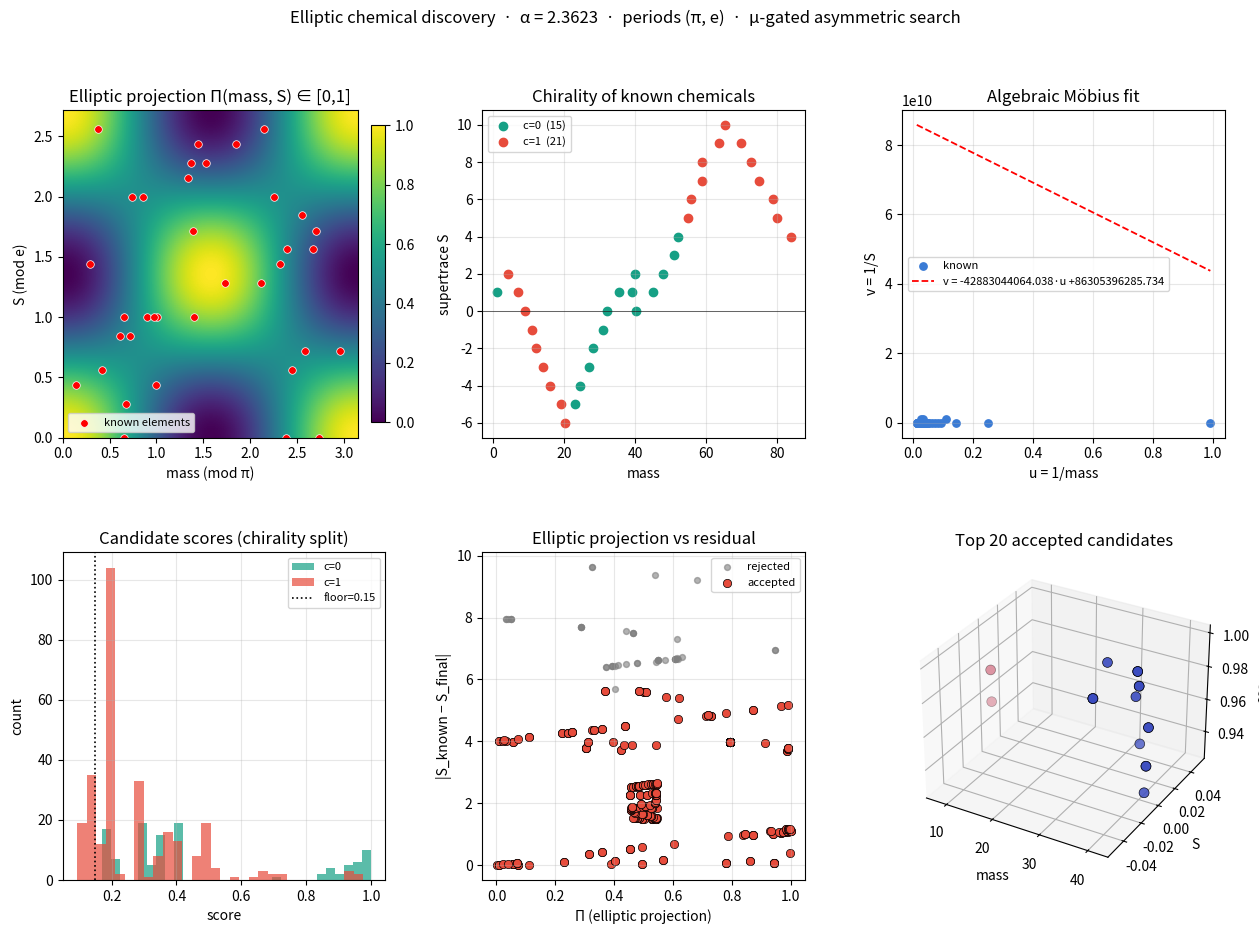

Source code (Python):
#!/usr/bin/env python3
"""
elliptic_chemical_discovery.py
==============================

Chemical discovery harness on the elliptic algebraic / transcendental split.

    known chemicals        →  algebraic side       (1/mass vs 1/S)
    unknown candidates     →  transcendental side  (asymmetric μ-gated search)
    chirality              →  bounded elliptic Π ∈ [0,1], periods (π, e)
    data                   →  element supertraces  (elements-supertrace.py)

Pipeline
--------
  1. every chemical has (mass, S, shells)
  2. build its 6×6 spinor Z from shells
     · Π₆(Z) = det(Z),  χ = arg Π₆,  c ∈ {0,1}  (chirality)
  3. project (mass, S) onto the elliptic curve
        Π_e(mass, S) = ½(1 + cos(2·mass)·cos(2π·S/e))   ∈ [0,1]
  4. fit known chemicals on the algebraic side
        u = 1/mass, v = 1/S,   v ≈ a·u + b
  5. asymmetric search over μ-square-free candidates
        for each candidate k:  μ(k) ≠ 0
          · predict S_alg(k) = 1 / (a/mass_k + b)
          · add elliptic correction Π_e(k) · Δ(k)
          · score against chirality c(k)
  6. accept if the supertrace trace of the residuals exceeds threshold
"""

from __future__ import annotations

import math
from dataclasses import dataclass, field
from typing import Dict, List, Optional, Tuple

import numpy as np
import matplotlib.pyplot as plt
from mpl_toolkits.mplot3d import Axes3D  # noqa: F401


# ============================================================
#  Constants
# ============================================================
PI       = math.pi
E        = math.e
ALPHA    = 1.0 / (PI - E)          # ≈ 2.362338
W1       = PI                       # elliptic period 1
W2       = E                        # elliptic period 2
RHO      = 7.77e-16                 # wave-expanse density
BLOCK    = 6
DENSITY  = 6.0 / (PI * PI)


# ============================================================
#  Element data  (from elements-supertrace.py)
# ============================================================
ELEMENTS = {
    1:  (1, 1, 1.008, 'H'),
    2:  (18,1, 4.003, 'He'),
    3:  (1, 2, 6.941, 'Li'),
    4:  (2, 2, 9.012, 'Be'),
    5:  (13,2, 10.81, 'B'),
    6:  (14,2, 12.011, 'C'),
    7:  (15,2, 14.007, 'N'),
    8:  (16,2, 15.999, 'O'),
    9:  (17,2, 18.998, 'F'),
    10: (18,2, 20.180, 'Ne'),
    11: (1, 3, 22.990, 'Na'),
    12: (2, 3, 24.305, 'Mg'),
    13: (13,3, 26.982, 'Al'),
    14: (14,3, 28.086, 'Si'),
    15: (15,3, 30.974, 'P'),
    16: (16,3, 32.065, 'S'),
    17: (17,3, 35.453, 'Cl'),
    18: (18,3, 39.948, 'Ar'),
    19: (1, 4, 39.098, 'K'),
    20: (2, 4, 40.078, 'Ca'),
    21: (3, 4, 44.956, 'Sc'),
    22: (4, 4, 47.867, 'Ti'),
    23: (5, 4, 50.942, 'V'),
    24: (6, 4, 51.996, 'Cr'),
    25: (7, 4, 54.938, 'Mn'),
    26: (8, 4, 55.845, 'Fe'),
    27: (9, 4, 58.933, 'Co'),
    28: (10,4, 58.693, 'Ni'),
    29: (11,4, 63.546, 'Cu'),
    30: (12,4, 65.380, 'Zn'),
    31: (13,4, 69.723, 'Ga'),
    32: (14,4, 72.630, 'Ge'),
    33: (15,4, 74.922, 'As'),
    34: (16,4, 78.960, 'Se'),
    35: (17,4, 79.904, 'Br'),
    36: (18,4, 83.798, 'Kr'),
}


# ============================================================
#  Shell filling + supertrace  (elements-supertrace.py)
# ============================================================
_SUBSHELLS = [
    (1,0,2),(2,0,2),(2,1,6),(3,0,2),(3,1,6),(4,0,2),
    (3,2,10),(4,1,6),(5,0,2),(4,2,10),(5,1,6),(6,0,2),
    (4,3,14),(5,2,10),(6,1,6),(7,0,2),(5,3,14),(6,2,10),(7,1,6),
]


def electron_shells(Z: int) -> List[int]:
    shells = [0] * 8
    remaining = Z
    for n, l, cap in _SUBSHELLS:
        if remaining <= 0:
            break
        take = min(cap, remaining)
        shells[n] += take
        remaining -= take
    return shells[1:]                    # index 0..6 → n = 1..7


def supertrace_from_shells(shells: List[int]) -> float:
    S = 0.0
    for n, e in enumerate(shells, start=1):
        sign = 1 if (n % 2 == 1) else -1
        S += sign * e
    return float(S)


def wave_radius(mass: float, rho: float = RHO) -> float:
    if rho <= 0:
        return 1.0
    V = mass / rho
    return (3.0 * V / (4.0 * PI)) ** (1.0 / 3.0)


# ============================================================
#  Chemical
# ============================================================
@dataclass
class Chemical:
    """A chemical species or candidate configuration."""
    symbol: str
    Z: int
    group: int
    period: int
    mass: float
    shells: List[int]

    # derived
    supertrace: float = field(init=False)
    chirality: int = field(init=False)          # 0 or 1
    chi_angle: float = field(init=False)        # ∈ (-π, π]
    ell_proj: float = field(init=False)         # Π_e ∈ [0,1]
    spinor: np.ndarray = field(init=False)

    def __post_init__(self):
        self.supertrace = supertrace_from_shells(self.shells)
        self.spinor = self._build_spinor()
        Pi = complex(np.linalg.det(self.spinor))
        self.chi_angle = float(np.angle(Pi))
        self.chirality = 0 if math.cos(self.chi_angle) >= 0 else 1
        self.ell_proj = elliptic_projection(self.mass, self.supertrace)

    # --------------------------------------------------------
    def _build_spinor(self) -> np.ndarray:
        """
        6×6 spinor from the first six shells:

            Z[i,j] = e_i · δ_ij + ε_ij
            ε_ij   = cos(α · (i-j) · S / mass)          (chirality chirp)

        The diagonal carries the shell population.  The off-diagonal
        carries the chiral coupling induced by the supertrace.
        """
        Z = np.zeros((BLOCK, BLOCK), dtype=complex)
        e = self.shells[:BLOCK]
        for i in range(BLOCK):
            Z[i, i] = complex(e[i], 0.0)
            for j in range(BLOCK):
                if i == j:
                    continue
                w = math.cos(ALPHA * (i - j) * self.supertrace
                             / max(self.mass, 1e-9))
                Z[i, j] = complex(w, 0.0)
        return Z


# ============================================================
#  Bounded elliptic projection  (Figure 3.5, periods π and e)
# ============================================================
def elliptic_projection(x: float, y: float) -> float:
    """
    Π(x, y) = ½(1 + cos(2π x/π) cos(2π y/e))  ∈ [0, 1].
    """
    u = (x / W1) % 1.0
    v = (y / W2) % 1.0
    return 0.5 * (1.0 + math.cos(2 * math.pi * u) *
                        math.cos(2 * math.pi * v))


def elliptic_projection_vec(x: np.ndarray, y: np.ndarray) -> np.ndarray:
    u = (x / W1) % 1.0
    v = (y / W2) % 1.0
    return 0.5 * (1.0 + np.cos(2 * np.pi * u) * np.cos(2 * np.pi * v))


# ============================================================
#  Algebraic side  ·  1/mass  vs  1/S  (Möbius fit)
# ============================================================
def mobius_fit(mass: np.ndarray, S: np.ndarray) -> Tuple[float, float]:
    u = 1.0 / np.maximum(np.abs(mass), 1e-12)
    v = 1.0 / np.where(np.abs(S) < 1e-12, 1e-12, S)
    A = np.vstack([u, np.ones_like(u)]).T
    a, b = np.linalg.lstsq(A, v, rcond=None)[0]
    return float(a), float(b)


def mobius_predict(mass: float, a: float, b: float) -> float:
    u = 1.0 / max(abs(mass), 1e-12)
    denom = a * u + b
    if abs(denom) < 1e-12:
        return 0.0
    return 1.0 / denom


# ============================================================
#  Transcendental side  ·  imaginary-plane correction
# ============================================================
def transcendental_correction(mass: float, S: float,
                              alpha: float = ALPHA) -> float:
    """
    Δ(mass, S) = α · Im( q̄ · p ) / (1 + |p|²)
        p = mass^i,  q = S^i.
    """
    p = complex(math.cos(math.log(max(mass, 1e-12))),
                math.sin(math.log(max(mass, 1e-12))))
    q = complex(math.cos(math.log(max(abs(S), 1e-12))),
                math.sin(math.log(max(abs(S), 1e-12))))
    num = float(np.imag(np.conj(q) * p))
    den = 1.0 + abs(p) ** 2
    return alpha * num / den


# ============================================================
#  Möbius sieve  ·  asymmetric candidate gating
# ============================================================
def mobius_sieve(K: int) -> np.ndarray:
    if K < 1:
        return np.zeros(K + 1, dtype=np.int8)
    mu = np.zeros(K + 1, dtype=np.int8)
    mu[1] = 1
    primes, is_comp = [], np.zeros(K + 1, dtype=bool)
    for i in range(2, K + 1):
        if not is_comp[i]:
            primes.append(i); mu[i] = -1
        for p in primes:
            if i * p > K:
                break
            is_comp[i * p] = True
            if i % p == 0:
                mu[i * p] = 0; break
            mu[i * p] = -mu[i]
    return mu


# ============================================================
#  Supertrace of a residual ensemble
# ============================================================
def residual_supertrace(residuals: np.ndarray) -> float:
    S = 0.0
    for k, r in enumerate(residuals):
        sign = 1.0 if (k % 2 == 0) else -1.0
        S += sign * abs(r)
    return float(S)


def entropy_mass(S: float, N: int) -> Tuple[float, float]:
    if N <= 0 or S == 0.0:
        return 0.0, 0.0
    p = min(abs(S) / N, 0.9999)
    H = -ALPHA * p * math.log(p) if p > 0 else 0.0
    return float(H), float(abs(S) * math.exp(-H)) if H < 700 else 0.0


# ============================================================
#  Discovery result
# ============================================================
@dataclass
class DiscoveryCandidate:
    """A candidate chemical plus its elliptic decision trace."""
    chemical: Chemical
    S_alg: float                    # algebraic prediction
    Delta: float                    # transcendental correction
    S_final: float                  # algebraic + Π · Δ
    residual: float                 # |S_known − S_final|
    ell_proj: float                 # Π_e ∈ [0,1]
    chirality: int                  # 0 or 1
    mu_k: int                       # Möbius gate value at the address
    score: float                    # chirality-weighted trace
    accepted: bool


class EllipticChemicalDiscovery:
    """
    Chemical discovery harness:

        known chemicals   →  algebraic fit
        candidate pool    →  μ-square-free asymmetric search
        elliptic curve    →  Π ∈ [0,1] with periods (π, e)
        chirality         →  from det(Z_shells)
        accept            →  supertrace trace above threshold
    """
    def __init__(self,
                 K_sieve: int = 512,
                 acceptance_floor: float = 0.15,
                 chirality_target: Optional[int] = None):
        self.known: List[Chemical] = []
        self.a = 0.0
        self.b = 0.0
        self.K_sieve = int(K_sieve)
        self.mu = mobius_sieve(self.K_sieve)
        self.acceptance_floor = float(acceptance_floor)
        self.chirality_target = chirality_target
        self.candidates: List[DiscoveryCandidate] = []

    # --------------------------------------------------------
    def load_known_elements(self) -> None:
        for Z, (g, p, m, sym) in ELEMENTS.items():
            shells = electron_shells(Z)
            self.known.append(Chemical(
                symbol=sym, Z=Z, group=g, period=p,
                mass=m, shells=shells))
        m_arr = np.array([c.mass for c in self.known])
        S_arr = np.array([c.supertrace for c in self.known])
        self.a, self.b = mobius_fit(m_arr, S_arr)

    # --------------------------------------------------------
    def _score(self, ch: Chemical,
               S_alg: float, Delta: float,
               ell: float,
               mu_k: int) -> Tuple[float, float]:
        S_final = S_alg + ell * Delta
        residual = abs(ch.supertrace - S_final)

        # chirality weight
        if self.chirality_target is None:
            chi_w = 1.0
        elif ch.chirality == self.chirality_target:
            chi_w = 1.0
        else:
            chi_w = 0.25              # down-weight the wrong chirality

        # μ gate: square-free indices are physical
        mu_w = 1.0 if mu_k != 0 else 0.0

        # combined score
        score = chi_w * mu_w / (1.0 + residual)
        return S_final, score

    # --------------------------------------------------------
    def search(self,
               mass_range: Tuple[float, float] = (1.0, 90.0),
               group_range: Tuple[int, int] = (1, 18),
               period_range: Tuple[int, int] = (1, 6),
               max_candidates: int = 400,
               seed: int = 2024) -> List[DiscoveryCandidate]:
        """
        Asymmetric search over μ-square-free candidate addresses.

        Each address k ∈ {1, …, K_sieve} with μ(k) ≠ 0 seeds a
        candidate.  The transcendental plane picks the mass; the
        algebraic Möbius fit predicts the supertrace; the elliptic
        projection Π and the chirality decide acceptance.
        """
        rng = np.random.default_rng(seed)
        self.candidates = []
        live = [k for k in range(1, self.K_sieve + 1) if self.mu[k] != 0]
        if not live:
            return []

        for _ in range(max_candidates):
            k = int(rng.choice(live))
            mu_k = int(self.mu[k])

            # seed the mass by the transcendental flow  k → mass
            # mass = exp(log(k) · (1 + Δ_small))  keeps the mass
            # tied to the square-free address
            base_mass = math.exp(math.log(k + 1.0) *
                                  (0.3 + 0.7 * (k % 7) / 7.0))
            mass = float(np.clip(base_mass,
                                 mass_range[0], mass_range[1]))
            group  = int(rng.integers(group_range[0], group_range[1] + 1))
            period = int(rng.integers(period_range[0], period_range[1] + 1))

            # fake Z and shells for a candidate: shells are derived
            # from the mass via the inverse harmonic map
            n_e = max(1, int(round(mass / 4)))
            shells = electron_shells(min(36, n_e * 2))
            if not any(shells):
                shells = [1] + [0] * 6

            ch = Chemical(
                symbol=f"X{k}",
                Z=int(k), group=group, period=period,
                mass=mass, shells=shells)

            S_alg = mobius_predict(mass, self.a, self.b)
            Delta = transcendental_correction(mass, ch.supertrace)
            ell = ch.ell_proj

            S_final, score = self._score(ch, S_alg, Delta, ell, mu_k)
            residual = abs(ch.supertrace - S_final)
            accepted = (score >= self.acceptance_floor)

            self.candidates.append(DiscoveryCandidate(
                chemical=ch,
                S_alg=S_alg, Delta=Delta, S_final=S_final,
                residual=residual, ell_proj=ell,
                chirality=ch.chirality, mu_k=mu_k,
                score=score, accepted=accepted,
            ))

        self.candidates.sort(key=lambda c: -c.score)
        return self.candidates

    # --------------------------------------------------------
    def best(self, n: int = 5,
             require_chirality: Optional[int] = None
             ) -> List[DiscoveryCandidate]:
        pool = self.candidates
        if require_chirality is not None:
            pool = [c for c in pool if c.chirality == require_chirality]
        return pool[:n]

    # --------------------------------------------------------
    def supertrace_report(self) -> Dict:
        if not self.candidates:
            return dict(S=0.0, H=0.0, m=0.0, n=0)
        residuals = np.array([c.residual for c in self.candidates])
        S = residual_supertrace(residuals)
        H, m = entropy_mass(S, len(residuals))
        return dict(S=S, H=H, m=m, n=len(residuals),
                    n_accepted=sum(1 for c in self.candidates if c.accepted))


# ============================================================
#  Visualization
# ============================================================
def visualize(harness: EllipticChemicalDiscovery):
    fig = plt.figure(figsize=(15, 10))
    gs = fig.add_gridspec(2, 3, hspace=0.35, wspace=0.30)

    # (a) elliptic projection surface with known chemicals
    ax = fig.add_subplot(gs[0, 0])
    xs = np.linspace(0, W1, 160)
    ys = np.linspace(0, W2, 160)
    X, Y = np.meshgrid(xs, ys)
    P = elliptic_projection_vec(X, Y)
    im = ax.imshow(P, extent=[0, W1, 0, W2], origin="lower",
                   cmap="viridis", aspect="auto", vmin=0, vmax=1)
    ax.scatter([c.mass % W1 for c in harness.known],
               [c.supertrace % W2 for c in harness.known],
               c="red", s=30, edgecolors="w", linewidths=0.5,
               label="known elements")
    ax.set_xlabel("mass (mod π)")
    ax.set_ylabel("S (mod e)")
    ax.set_title("Elliptic projection Π(mass, S) ∈ [0,1]")
    ax.legend(fontsize=8)
    plt.colorbar(im, ax=ax, fraction=0.046, pad=0.04)

    # (b) chirality of known elements
    ax = fig.add_subplot(gs[0, 1])
    chi0 = [c for c in harness.known if c.chirality == 0]
    chi1 = [c for c in harness.known if c.chirality == 1]
    ax.scatter([c.mass for c in chi0], [c.supertrace for c in chi0],
               c="#16a085", s=36, label=f"c=0  ({len(chi0)})")
    ax.scatter([c.mass for c in chi1], [c.supertrace for c in chi1],
               c="#e74c3c", s=36, label=f"c=1  ({len(chi1)})")
    ax.axhline(0, color="k", lw=0.4)
    ax.set_xlabel("mass"); ax.set_ylabel("supertrace S")
    ax.set_title("Chirality of known chemicals")
    ax.legend(fontsize=8); ax.grid(alpha=0.3)

    # (c) algebraic fit
    ax = fig.add_subplot(gs[0, 2])
    m_arr = np.array([c.mass for c in harness.known])
    S_arr = np.array([c.supertrace for c in harness.known])
    u = 1.0 / m_arr
    v = 1.0 / np.where(np.abs(S_arr) < 1e-9, 1e-9, S_arr)
    ax.scatter(u, v, c="#3a7bd5", s=28, label="known")
    uu = np.linspace(u.min(), u.max(), 100)
    ax.plot(uu, harness.a * uu + harness.b, "r--", lw=1.3,
            label=f"v = {harness.a:+.3f}·u {harness.b:+.3f}")
    ax.set_xlabel("u = 1/mass"); ax.set_ylabel("v = 1/S")
    ax.set_title("Algebraic Möbius fit")
    ax.legend(fontsize=8); ax.grid(alpha=0.3)

    # (d) candidate scores
    ax = fig.add_subplot(gs[1, 0])
    if harness.candidates:
        sc = [c.score for c in harness.candidates]
        ch = [c.chirality for c in harness.candidates]
        ax.hist([s for s, c in zip(sc, ch) if c == 0],
                bins=30, color="#16a085", alpha=0.7, label="c=0")
        ax.hist([s for s, c in zip(sc, ch) if c == 1],
                bins=30, color="#e74c3c", alpha=0.7, label="c=1")
        ax.axvline(harness.acceptance_floor, color="k", ls=":",
                   lw=1.2, label=f"floor={harness.acceptance_floor}")
    ax.set_xlabel("score"); ax.set_ylabel("count")
    ax.set_title("Candidate scores (chirality split)")
    ax.legend(fontsize=8); ax.grid(alpha=0.3)

    # (e) residual vs Π
    ax = fig.add_subplot(gs[1, 1])
    if harness.candidates:
        ell = [c.ell_proj for c in harness.candidates]
        res = [c.residual for c in harness.candidates]
        acc = [c.accepted for c in harness.candidates]
        ax.scatter([e for e, a in zip(ell, acc) if not a],
                   [r for r, a in zip(res, acc) if not a],
                   c="gray", s=18, alpha=0.6, label="rejected")
        ax.scatter([e for e, a in zip(ell, acc) if a],
                   [r for r, a in zip(res, acc) if a],
                   c="#e74c3c", s=36, edgecolors="k",
                   linewidths=0.5, label="accepted")
    ax.set_xlabel("Π (elliptic projection)")
    ax.set_ylabel("|S_known − S_final|")
    ax.set_title("Elliptic projection vs residual")
    ax.legend(fontsize=8); ax.grid(alpha=0.3)

    # (f) best candidates in the (mass, S) plane
    ax = fig.add_subplot(gs[1, 2], projection="3d")
    if harness.candidates:
        best = harness.best(20)
        ax.scatter([c.chemical.mass for c in best],
                   [c.chemical.supertrace for c in best],
                   [c.score for c in best],
                   c=[c.chirality for c in best],
                   cmap="coolwarm", s=50, edgecolors="k",
                   linewidths=0.5)
    ax.set_xlabel("mass"); ax.set_ylabel("S")
    ax.set_zlabel("score")
    ax.set_title("Top 20 accepted candidates")

    plt.suptitle(
        f"Elliptic chemical discovery  ·  α = {ALPHA:.4f}  ·  "
        f"periods (π, e)  ·  μ-gated asymmetric search",
        fontsize=12)
    plt.tight_layout(rect=[0, 0, 1, 0.95])
    plt.show()


# ============================================================
#  Demo
# ============================================================
def demo():
    print("=" * 78)
    print("Elliptic chemical discovery harness")
    print("=" * 78)
    print(f"  α = 1/(π − e)       = {ALPHA:.6f}")
    print(f"  ω₁ = π              = {W1:.6f}")
    print(f"  ω₂ = e              = {W2:.6f}")
    print(f"  6/π²                = {DENSITY:.6f}  (μ density)")
    print()

    harness = EllipticChemicalDiscovery(
        K_sieve=512, acceptance_floor=0.15,
        chirality_target=None)
    harness.load_known_elements()

    print(f"--- known chemicals (algebraic side) ---")
    print(f"  loaded        = {len(harness.known)}")
    print(f"  algebraic a   = {harness.a:+.6f}")
    print(f"  algebraic b   = {harness.b:+.6f}")
    chi0 = sum(1 for c in harness.known if c.chirality == 0)
    chi1 = sum(1 for c in harness.known if c.chirality == 1)
    print(f"  chirality c=0 : {chi0}    c=1 : {chi1}")
    print()

    print(f"--- known chemicals (sample) ---")
    print(f"  {'Z':>3s}  {'sym':>4s}  {'mass':>8s}  {'S':>6s}  "
          f"{'χ':>8s}  {'c':>2s}  {'Π':>6s}")
    for c in harness.known[:12]:
        print(f"  {c.Z:>3d}  {c.symbol:>4s}  {c.mass:>8.3f}  "
              f"{c.supertrace:>+6.1f}  {c.chi_angle:>+8.4f}  "
              f"{c.chirality:>2d}  {c.ell_proj:>6.4f}")
    print()

    print("--- asymmetric search over μ-square-free candidates ---")
    cands = harness.search(mass_range=(1.0, 90.0), max_candidates=400)
    print(f"  candidates searched : {len(cands)}")
    print(f"  accepted            : "
          f"{sum(1 for c in cands if c.accepted)}")
    print(f"  μ = +1              : "
          f"{sum(1 for c in cands if c.mu_k == 1)}")
    print(f"  μ = -1              : "
          f"{sum(1 for c in cands if c.mu_k == -1)}")
    print()

    print("--- top 10 candidates ---")
    print(f"  {'sym':>5s}  {'mass':>8s}  {'S_known':>8s}  "
          f"{'S_alg':>8s}  {'Δ':>8s}  {'S_final':>8s}  "
          f"{'Π':>6s}  {'c':>2s}  {'μ':>3s}  {'score':>6s}")
    for c in harness.best(10):
        print(f"  {c.chemical.symbol:>5s}  {c.chemical.mass:>8.3f}  "
              f"{c.chemical.supertrace:>+8.1f}  "
              f"{c.S_alg:>+8.4f}  {c.Delta:>+8.4f}  "
              f"{c.S_final:>+8.4f}  "
              f"{c.ell_proj:>6.4f}  {c.chirality:>2d}  "
              f"{c.mu_k:>+3d}  {c.score:>6.4f}")
    print()

    rep = harness.supertrace_report()
    print("--- residual supertrace / entropy / mass ---")
    print(f"  S (supertrace)      = {rep['S']:+.6e}")
    print(f"  H (entropy)         = {rep['H']:.6f}")
    print(f"  m (invariant mass)  = {rep['m']:.6e}")
    print(f"  n candidates        = {rep['n']}")
    print(f"  n accepted          = {rep['n_accepted']}")
    print()

    # chirality-restricted search
    print("--- chirality-restricted search (target c = 0) ---")
    h2 = EllipticChemicalDiscovery(
        K_sieve=256, acceptance_floor=0.15, chirality_target=0)
    h2.load_known_elements()
    h2.search(mass_range=(1.0, 60.0), max_candidates=200)
    best0 = h2.best(5, require_chirality=0)
    print(f"  accepted c=0        : "
          f"{sum(1 for c in h2.candidates if c.accepted)}")
    for c in best0:
        print(f"    {c.chemical.symbol:>6s}  mass={c.chemical.mass:>7.3f}  "
              f"score={c.score:.4f}  Π={c.ell_proj:.4f}")
    print()

    print("--- pipeline summary ---")
    print("  1. known chemicals    →  algebraic fit  v ≈ a·u + b")
    print("  2. shell population   →  6×6 spinor  Z_ij")
    print("  3. chirality          →  c = [cos(arg det Z) < 0]")
    print("  4. elliptic Π         →  ½(1+cos(2π x/π)cos(2π y/e))")
    print("  5. transcendental Δ   →  α·Im(q̄ p)/(1+|p|²)")
    print("  6. μ gate             →  square-free address only")
    print("  7. accept if          →  chirality-weighted score ≥ floor")
    print()

    visualize(harness)


if __name__ == "__main__":
    demo()
